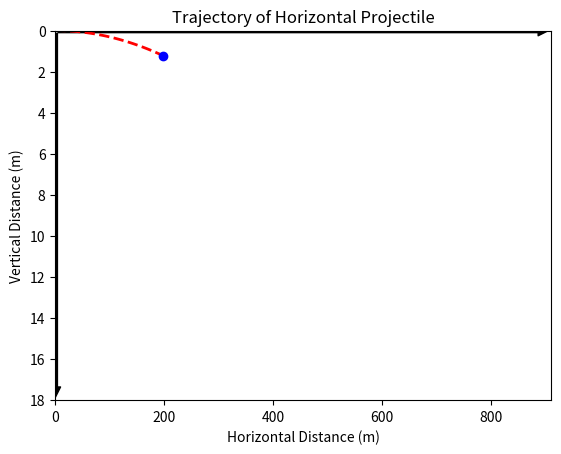

Write the Python code that produced this figure. (Note: this script raises an exception after producing the figure.)
import numpy as np
import matplotlib.pyplot as plt
import matplotlib.animation as animation
from matplotlib.patches import FancyArrowPatch

# Constants for projectile motion
g = 10  # Acceleration due to gravity (m/s^2)
v0 = 400  # Initial horizontal velocity (m/s)
y0 = 0  # Initial height of the bullet (meters)
h = 18 # height
t_max = np.sqrt(2 * h / g)  # Estimated max time for the projectile to hit the ground

# Time array for plotting
t = np.linspace(0, t_max, num=200)

# Projectile motion equations
x = v0 * t  # Horizontal position as a function of time (constant velocity)
y = y0 + 0.5 * g * t**2  # Vertical position as a function of time (accelerated motion)


# Set up the figure and axis
fig, ax = plt.subplots()
ax.set_xlim(0, max(x) * 1.2)
ax.set_ylim(0, max(y) * 1)  # Adjust the vertical axis to fit the new y range
ax.invert_yaxis()
ax.set_xlabel("Horizontal Distance (m)")
ax.set_ylabel("Vertical Distance (m)")
ax.set_title("Trajectory of Horizontal Projectile")

# Adding arrows for axes
# Horizontal arrow (right)
ax.add_patch(FancyArrowPatch((0, 0), (max(x)*1.2, 0), mutation_scale=15, color="black"))
# Vertical arrow (downward)
ax.add_patch(FancyArrowPatch((0, 0), (0, max(y)*1), mutation_scale=15, color="black"))


# Plot the trajectory line
trajectory_line, = ax.plot([], [], 'r--', lw=2)
bullet_dot, = ax.plot([], [], 'bo', markersize=6)

# Initialization function for the animation
def init():
    trajectory_line.set_data([], [])
    bullet_dot.set_data([], [])
    return trajectory_line, bullet_dot

# Animation function
def animate(i):
    # Set data for trajectory line up to current frame i
    trajectory_line.set_data(x[:i], y[:i])  # Keep the trajectory up to the ith point
    bullet_dot.set_data([x[i]], [y[i]])  # Pass a list containing the current x and y values
    return trajectory_line, bullet_dot

# Create animation
ani = animation.FuncAnimation(fig, animate, frames=len(x), init_func=init, interval=10, blit=True)

# Save as a video (mp4 format) using ffmpeg
ani.save("Trajectory of Horizontal Projectilen.mp4", writer='ffmpeg', fps=60, dpi=300)